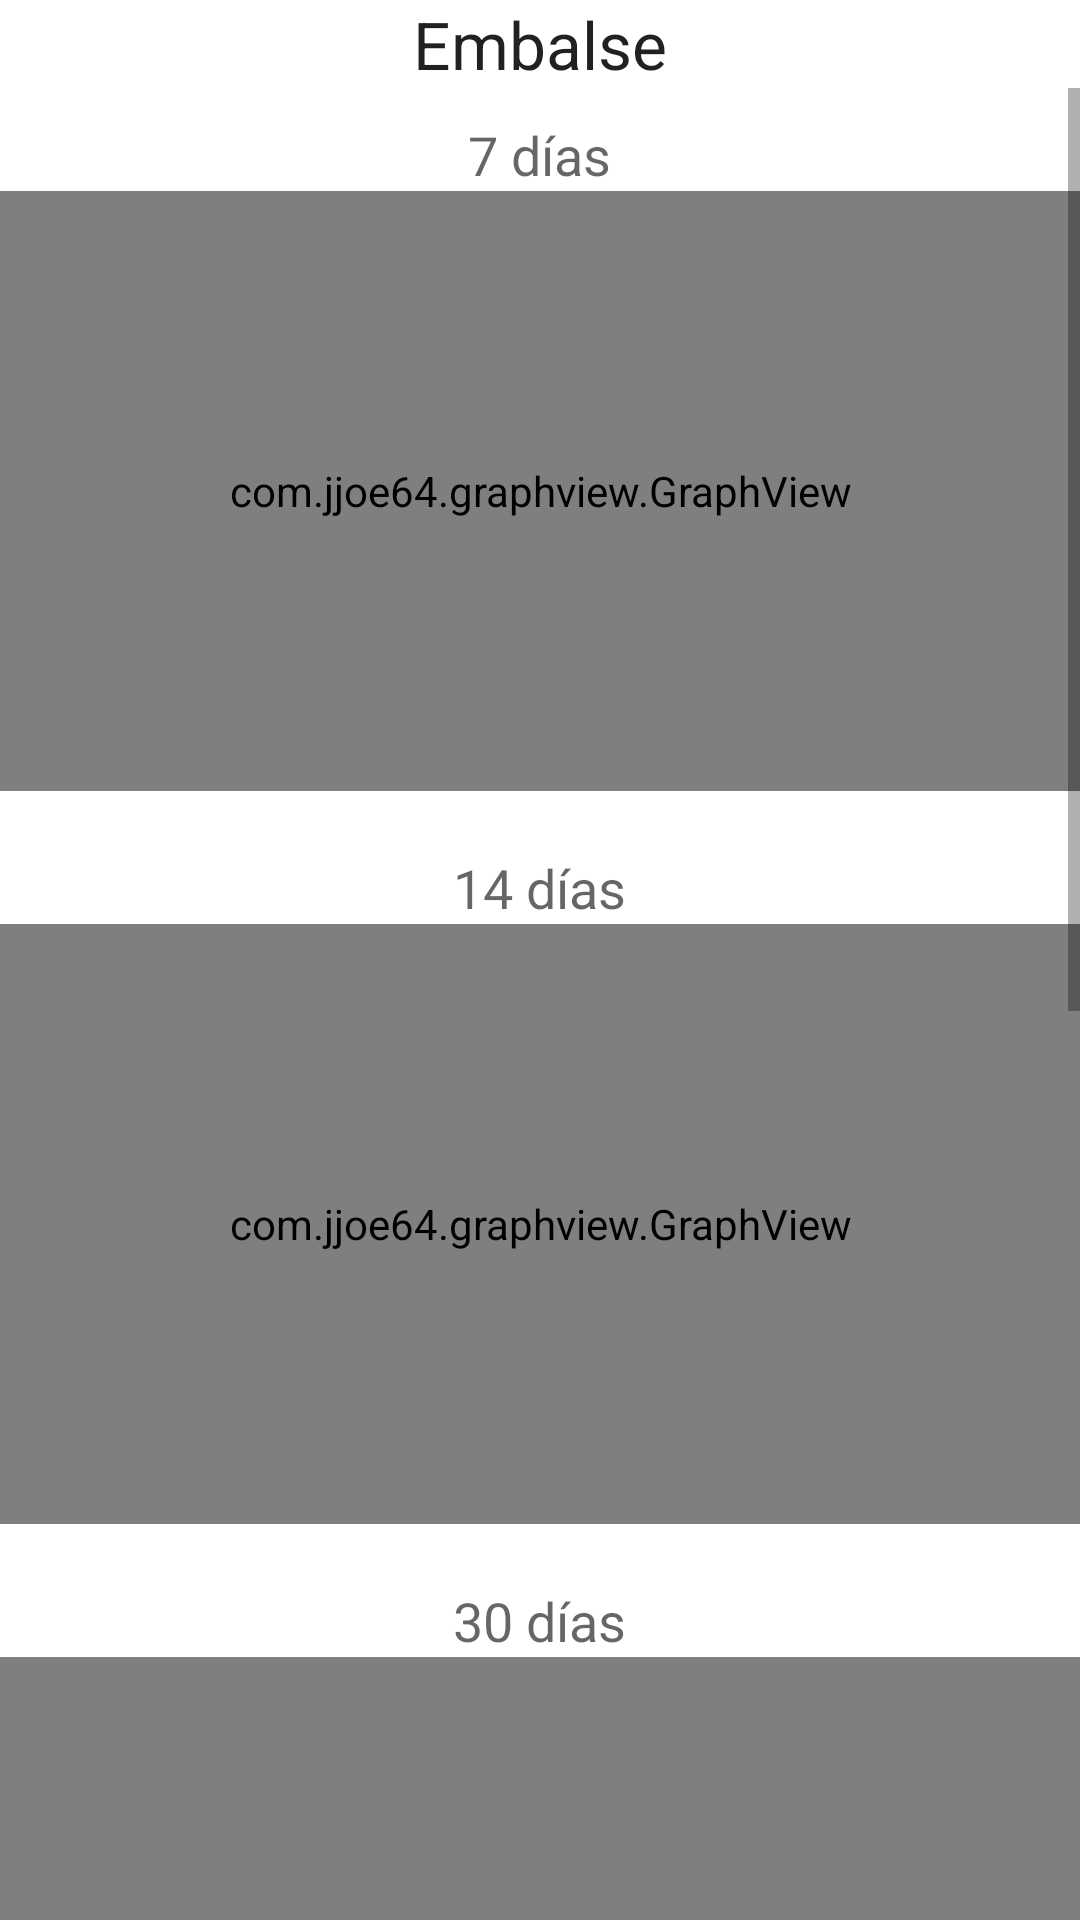

The Android layout XML behind this screen, and the referenced resources:
<!-- AndroidManifest.xml: application theme AppTheme -->
<!-- res/layout/damgraph.xml -->
<RelativeLayout xmlns:android="http://schemas.android.com/apk/res/android"
    android:orientation="vertical"
    android:layout_width="match_parent"
    android:layout_height="match_parent">
    <TextView
        android:layout_width="wrap_content"
        android:layout_height="wrap_content"
        android:textAppearance="?android:attr/textAppearanceLarge"
        android:text="@string/embalse"
        android:id="@+id/embalse"
        android:layout_alignParentTop="true"
        android:layout_centerHorizontal="true" />



    <FrameLayout
        android:id="@+id/graphad"
        android:layout_width="match_parent"
        android:layout_height="wrap_content"
        android:layout_alignParentBottom="true"
        android:layout_centerInParent="true" />

    <ScrollView
        android:layout_width="wrap_content"
        android:layout_height="wrap_content"
        android:id="@+id/scrollView"
        android:layout_below="@+id/embalse"
        android:layout_alignParentLeft="true"
        android:layout_alignParentStart="true"
        android:layout_alignParentRight="true"
        android:layout_alignParentEnd="true"
        android:layout_above="@+id/graphad" >
        <RelativeLayout
            android:layout_width="match_parent"
            android:layout_height="wrap_content">
            <TextView
                android:layout_width="wrap_content"
                android:layout_height="wrap_content"
                android:textAppearance="?android:attr/textAppearanceMedium"
                android:text="@string/_7days_spanish"
                android:id="@+id/textView2"
                android:layout_marginTop="10dp"
                android:layout_centerHorizontal="true" />
            <com.jjoe64.graphview.GraphView
                android:layout_below="@+id/textView2"
                android:layout_width="match_parent"
                android:layout_height="200dip"
                android:id="@+id/graph7days"
                android:layout_alignParentStart="true"
                android:layout_alignParentEnd="true"
                android:layout_alignParentLeft="true"
                android:layout_alignParentRight="true" />
            <TextView
                android:layout_width="wrap_content"
                android:layout_height="wrap_content"
                android:textAppearance="?android:attr/textAppearanceMedium"
                android:text="@string/_14days_spanish"
                android:id="@+id/fecha"
                android:layout_below="@+id/graph7days"
                android:layout_centerHorizontal="true"
                android:layout_marginTop="20dp" />
            <com.jjoe64.graphview.GraphView
                android:layout_width="match_parent"
                android:layout_height="200dip"
                android:id="@+id/graph14days"
                android:layout_below="@+id/fecha"
                android:layout_alignParentStart="true"
                android:layout_alignParentLeft="true" />
            <TextView
                android:layout_width="wrap_content"
                android:layout_height="wrap_content"
                android:textAppearance="?android:attr/textAppearanceMedium"
                android:text="@string/_30days_spanish"
                android:id="@+id/textView4"
                android:layout_below="@+id/graph14days"
                android:layout_centerHorizontal="true"
                android:layout_marginTop="20dp" />
            <com.jjoe64.graphview.GraphView
                android:layout_width="match_parent"
                android:layout_height="200dip"
                android:id="@+id/graph30days"
                android:layout_below="@+id/textView4"
                android:layout_alignParentStart="true"
                android:layout_alignParentLeft="true" />
            <TextView
                android:layout_width="wrap_content"
                android:layout_height="wrap_content"
                android:textAppearance="?android:attr/textAppearanceMedium"
                android:text="@string/_60days_spanish"
                android:id="@+id/textView5"
                android:layout_below="@+id/graph30days"
                android:layout_centerHorizontal="true"
                android:layout_marginTop="20dp" />
            <com.jjoe64.graphview.GraphView
                android:layout_width="match_parent"
                android:layout_height="200dip"
                android:id="@+id/graph60days"
                android:layout_below="@+id/textView5"
                android:layout_alignParentStart="true"
                android:layout_alignParentLeft="true" />
            <TextView
                android:layout_width="wrap_content"
                android:layout_height="wrap_content"
                android:textAppearance="?android:attr/textAppearanceMedium"
                android:text="@string/_90days_spanish"
                android:id="@+id/textView6"
                android:layout_below="@+id/graph60days"
                android:layout_centerHorizontal="true"
                android:layout_marginTop="20dp" />
            <com.jjoe64.graphview.GraphView
                android:layout_width="match_parent"
                android:layout_height="200dip"
                android:id="@+id/graph90days"
                android:layout_below="@+id/textView6"
                android:layout_alignParentStart="true"
                android:layout_alignParentLeft="true" />
        </RelativeLayout>
    </ScrollView>

</RelativeLayout>
<!-- resources referenced by this layout -->
<resources>
  <string name="_14days_spanish">14 días</string>
  <string name="_30days_spanish">30 días</string>
  <string name="_60days_spanish">60 días</string>
  <string name="_7days_spanish">7 días</string>
  <string name="_90days_spanish">90 días</string>
  <string name="embalse">Embalse</string>
  <style name="AppTheme" parent="@style/Theme.MaterialComponents.DayNight">
          
          <item name="colorPrimary">@color/colorPrimary</item>
          <item name="colorPrimaryDark">@color/colorPrimaryDark</item>
          <item name="colorAccent">@color/colorAccent</item>
      </style>
  <color name="colorPrimary">#0086b3</color>
  <color name="colorPrimaryDark">#006080</color>
  <color name="colorAccent">#0099cd</color>
</resources>
